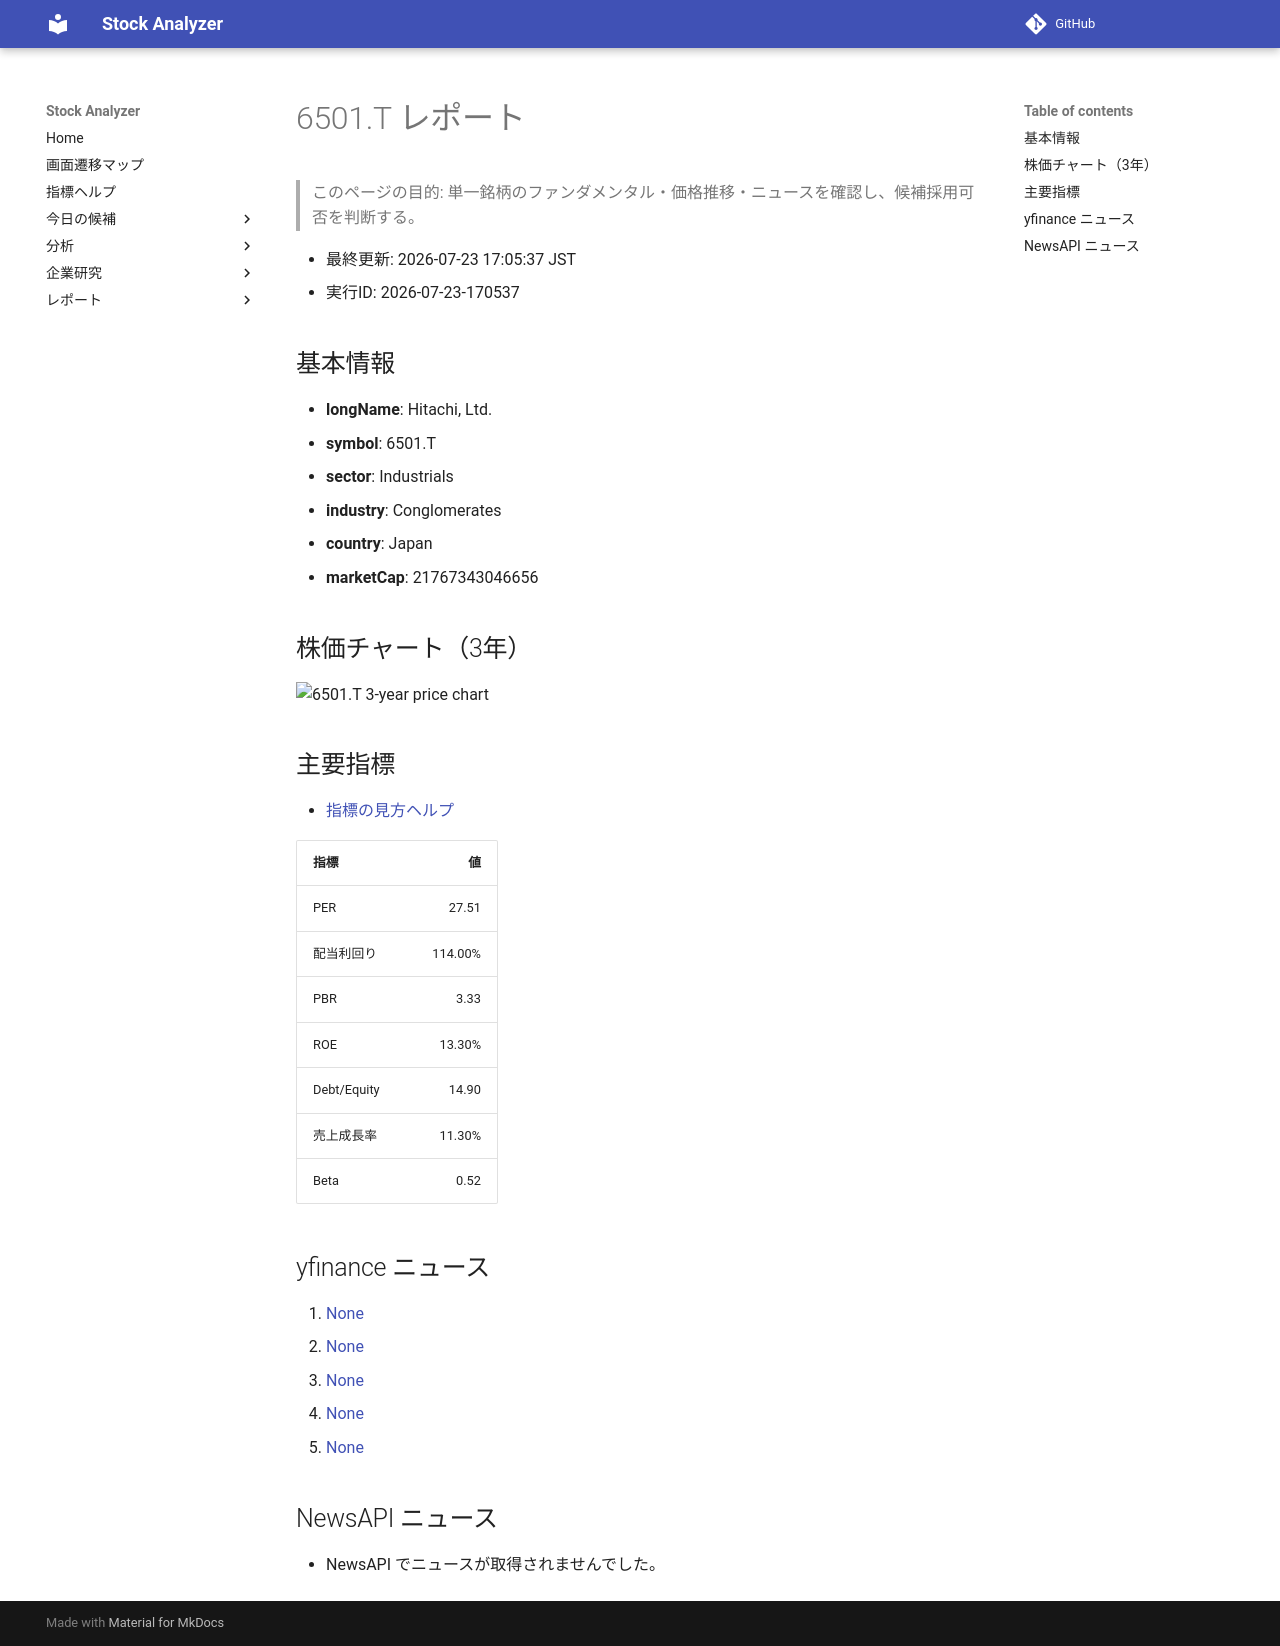

repository: Yumi-note/Making-APP · page: reports/2026-07-23/170537/6501_T/index.html · generator: mkdocs

# 6501.T レポート

> このページの目的: 単一銘柄のファンダメンタル・価格推移・ニュースを確認し、候補採用可否を判断する。

- 最終更新: 2026-07-23 17:05:37 JST
- 実行ID: 2026-07-23-170537

## 基本情報

- **longName**: Hitachi, Ltd.
- **symbol**: 6501.T
- **sector**: Industrials
- **industry**: Conglomerates
- **country**: Japan
- **marketCap**: 21767343046656

## 株価チャート（3年）

![6501.T 3-year price chart](6501_T_3y.png)

## 主要指標

- [指標の見方ヘルプ](../../../../indicators.md)

| 指標 | 値 |
|---|---:|
| PER | 27.51 |
| 配当利回り | 114.00% |
| PBR | 3.33 |
| ROE | 13.30% |
| Debt/Equity | 14.90 |
| 売上成長率 | 11.30% |
| Beta | 0.52 |

## yfinance ニュース

1. [None](None)
2. [None](None)
3. [None](None)
4. [None](None)
5. [None](None)

## NewsAPI ニュース

- NewsAPI でニュースが取得されませんでした。
